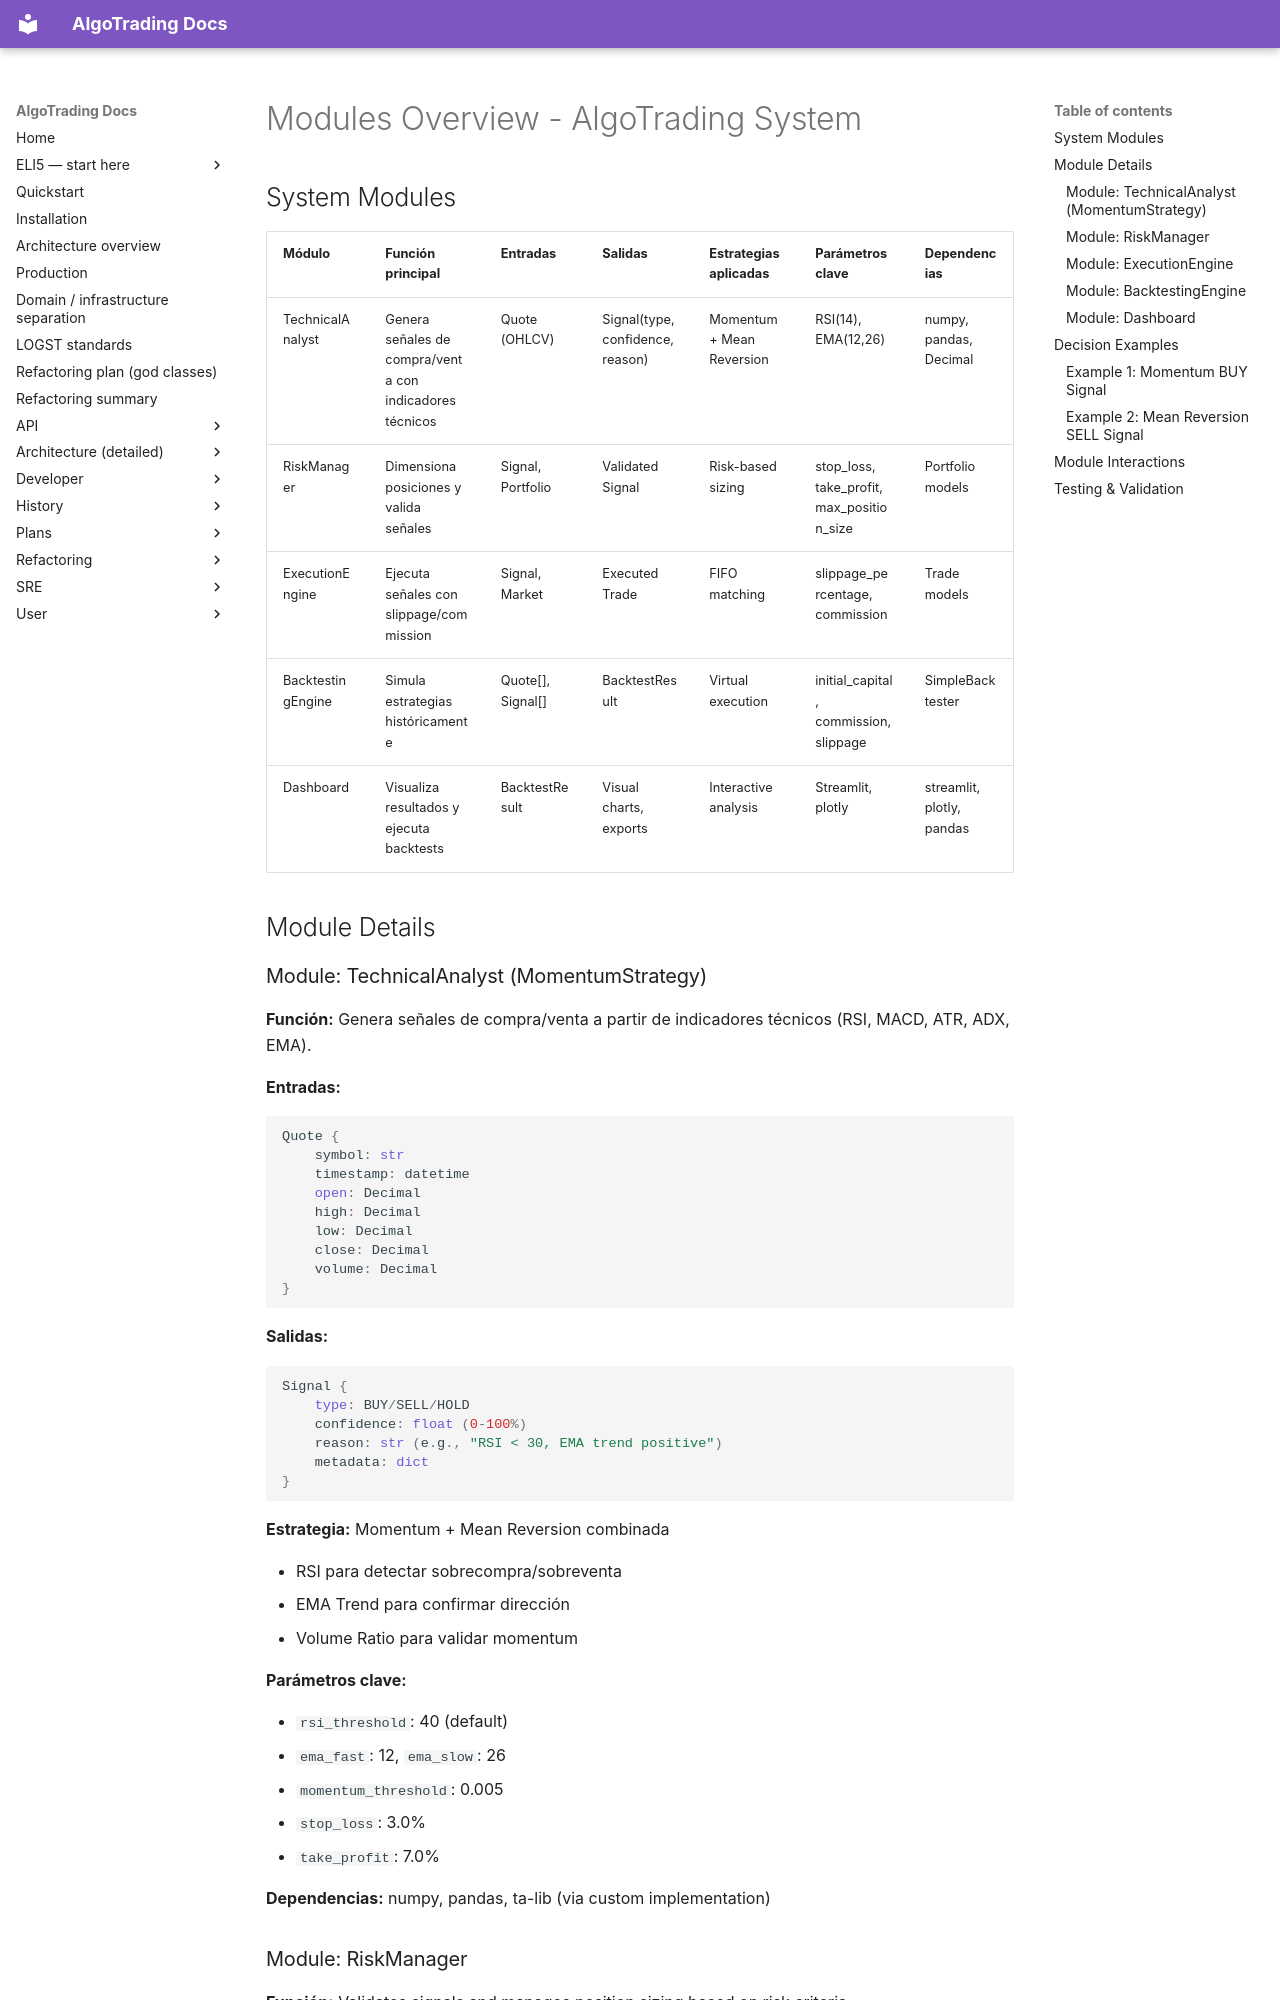

repository: KepaCantero/robotTrading · page: MODULES_OVERVIEW/index.html · generator: mkdocs

# Modules Overview - AlgoTrading System

## System Modules

| Módulo            | Función principal                                       | Entradas          | Salidas                          | Estrategias aplicadas     | Parámetros clave                          | Dependencias              |
| ----------------- | ------------------------------------------------------- | ----------------- | -------------------------------- | ------------------------- | ----------------------------------------- | ------------------------- |
| TechnicalAnalyst  | Genera señales de compra/venta con indicadores técnicos | Quote (OHLCV)     | Signal(type, confidence, reason) | Momentum + Mean Reversion | RSI(14), EMA(12,26)                       | numpy, pandas, Decimal    |
| RiskManager       | Dimensiona posiciones y valida señales                  | Signal, Portfolio | Validated Signal                 | Risk-based sizing         | stop_loss, take_profit, max_position_size | Portfolio models          |
| ExecutionEngine   | Ejecuta señales con slippage/commission                 | Signal, Market    | Executed Trade                   | FIFO matching             | slippage_percentage, commission           | Trade models              |
| BacktestingEngine | Simula estrategias históricamente                       | Quote[], Signal[] | BacktestResult                   | Virtual execution         | initial_capital, commission, slippage     | SimpleBacktester          |
| Dashboard         | Visualiza resultados y ejecuta backtests                | BacktestResult    | Visual charts, exports           | Interactive analysis      | Streamlit, plotly                         | streamlit, plotly, pandas |

## Module Details
